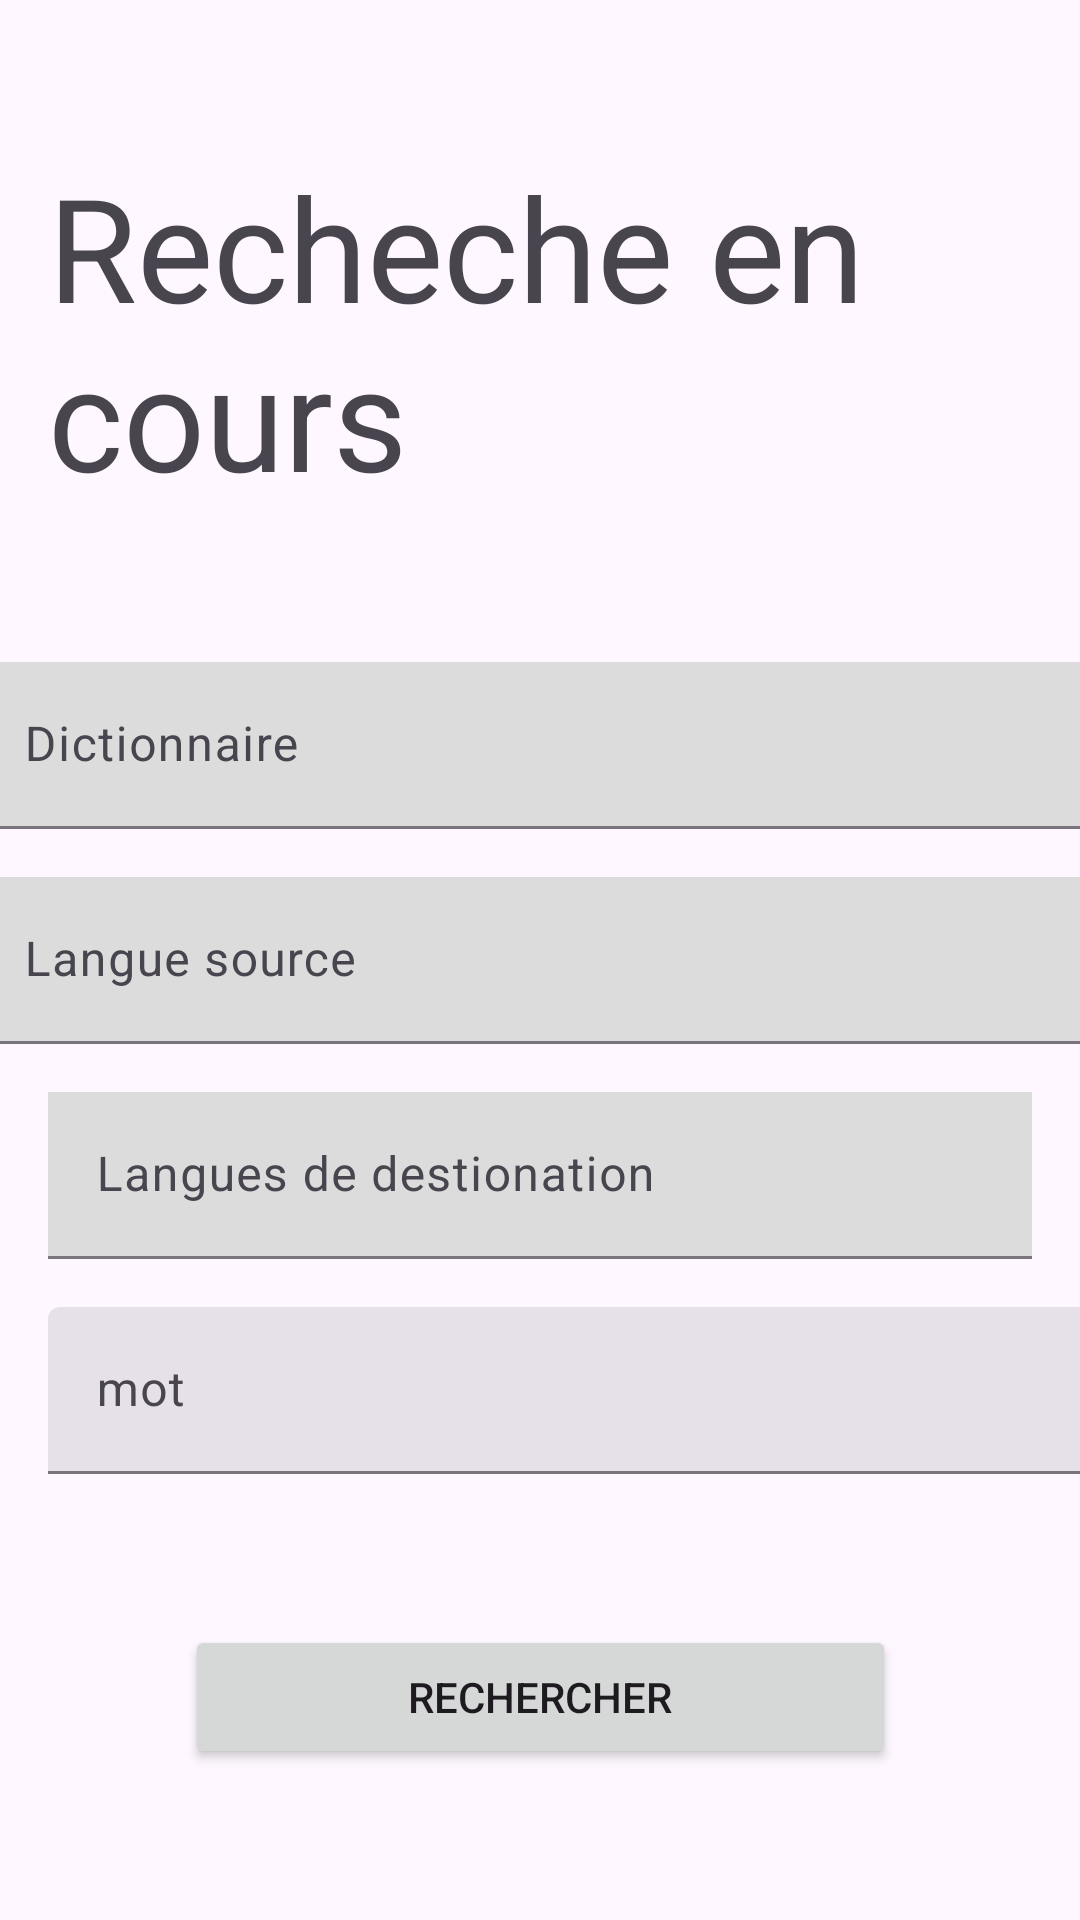

The Android layout XML behind this screen, and the referenced resources:
<!-- AndroidManifest.xml: application theme Theme.LearnDico -->
<!-- res/layout/fragment_word_selection.xml -->
<?xml version="1.0" encoding="utf-8"?>
<androidx.constraintlayout.widget.ConstraintLayout xmlns:android="http://schemas.android.com/apk/res/android"
    xmlns:app="http://schemas.android.com/apk/res-auto"
    xmlns:tools="http://schemas.android.com/tools"
    android:layout_width="match_parent"
    android:layout_height="match_parent"
    android:layout_marginBottom="?attr/actionBarSize">

    <TextView
        android:id="@+id/textView6"
        android:layout_width="match_parent"
        android:layout_height="wrap_content"
        android:gravity="center"
        android:paddingLeft="16dp"
        android:text="Recheche en cours"
        android:textAlignment="2"
        android:textAppearance="@style/TextAppearance.AppCompat.Display2"
        android:textSize="48sp"
        android:typeface="normal"
        app:layout_constraintBottom_toTopOf="@+id/dictionnaire"
        app:layout_constraintEnd_toEndOf="parent"
        app:layout_constraintStart_toStartOf="parent"
        app:layout_constraintTop_toTopOf="parent" />


    <com.google.android.material.textfield.TextInputLayout
        android:id="@+id/dictionnaire"
        style="?attr/textInputFilledStyle"
        android:layout_width="409dp"
        android:layout_height="wrap_content"
        android:paddingLeft="16dp"
        android:paddingRight="16dp"
        app:layout_constraintBottom_toTopOf="@+id/textInputLayout"
        app:layout_constraintEnd_toEndOf="parent"
        app:layout_constraintStart_toStartOf="parent">

        <com.google.android.material.textfield.TextInputEditText
            android:layout_width="match_parent"
            android:layout_height="wrap_content"
            android:background="#DCDCDC"
            android:cursorVisible="false"
            android:focusable="false"
            android:hint="Dictionnaire"
            android:textColorHint="#546E7A" />

    </com.google.android.material.textfield.TextInputLayout>

    <com.google.android.material.textfield.TextInputLayout
        android:id="@+id/textInputLayout"
        style="?attr/textInputFilledStyle"
        android:layout_width="409dp"
        android:layout_height="wrap_content"
        android:padding="16dp"
        app:layout_constraintBottom_toBottomOf="parent"
        app:layout_constraintEnd_toEndOf="parent"
        app:layout_constraintStart_toStartOf="parent"
        app:layout_constraintTop_toTopOf="parent">

        <com.google.android.material.textfield.TextInputEditText
            android:id="@+id/langue_src"
            android:layout_width="match_parent"
            android:layout_height="wrap_content"
            android:background="#DCDCDC"
            android:cursorVisible="false"
            android:focusable="false"
            android:hint="Langue source"
            android:textColorHint="#546E7A" />

    </com.google.android.material.textfield.TextInputLayout>

    <com.google.android.material.textfield.TextInputLayout
        android:id="@+id/textInputLayout3"
        style="?attr/textInputFilledStyle"
        android:layout_width="409dp"
        android:layout_height="wrap_content"
        android:paddingLeft="16dp"
        android:paddingRight="16dp"
        app:layout_constraintEnd_toEndOf="parent"
        app:layout_constraintHorizontal_bias="0.0"
        app:layout_constraintStart_toStartOf="parent"
        app:layout_constraintTop_toBottomOf="@+id/textInputLayout2">

        <com.google.android.material.textfield.TextInputEditText
            android:id="@+id/mot"
            android:layout_width="match_parent"
            android:layout_height="wrap_content"
            android:hint="mot"
            android:textColorHint="#546E7A" />

    </com.google.android.material.textfield.TextInputLayout>

    <com.google.android.material.textfield.TextInputLayout
        android:id="@+id/textInputLayout2"
        style="?attr/textInputFilledStyle"
        android:layout_width="match_parent"
        android:layout_height="wrap_content"
        android:paddingLeft="16dp"
        android:paddingRight="16dp"
        android:paddingBottom="16dp"
        app:layout_constraintEnd_toEndOf="parent"
        app:layout_constraintTop_toBottomOf="@+id/textInputLayout">

        <com.google.android.material.textfield.TextInputEditText
            android:id="@+id/langue_dest"
            android:layout_width="match_parent"
            android:layout_height="wrap_content"
            android:background="#DCDCDC"
            android:cursorVisible="false"
            android:focusable="false"
            android:hint="Langues de destionation"
            android:textColorHint="#546E7A" />

    </com.google.android.material.textfield.TextInputLayout>

    <Button
        android:id="@+id/recherche"
        android:layout_width="237dp"
        android:layout_height="wrap_content"
        android:text="rechercher"
        android:textAlignment="center"
        app:layout_constraintBottom_toBottomOf="parent"
        app:layout_constraintEnd_toEndOf="parent"
        app:layout_constraintStart_toStartOf="parent"
        app:layout_constraintTop_toBottomOf="@+id/textInputLayout3" />


</androidx.constraintlayout.widget.ConstraintLayout>
<!-- resources referenced by this layout -->
<resources>
  <style name="Theme.LearnDico" parent="Theme.Material3.Light.NoActionBar">
          
          <item name="colorPrimary">@color/purple_500</item>
          <item name="colorPrimaryVariant">@color/purple_700</item>
          <item name="colorOnPrimary">@color/white</item>
          
          <item name="colorSecondary">@color/teal_200</item>
          <item name="colorSecondaryVariant">@color/teal_700</item>
          <item name="colorOnSecondary">@color/black</item>
          
          <item name="android:statusBarColor">?attr/colorPrimaryVariant</item>
          
      </style>
  <color name="purple_500">#82589F</color>
  <color name="purple_700">#a55eea</color>
  <color name="white">#ffffda</color>
  <color name="teal_200">#55E6C1</color>
  <color name="teal_700">#58B19F</color>
  <color name="black">#FF000000</color>
</resources>
